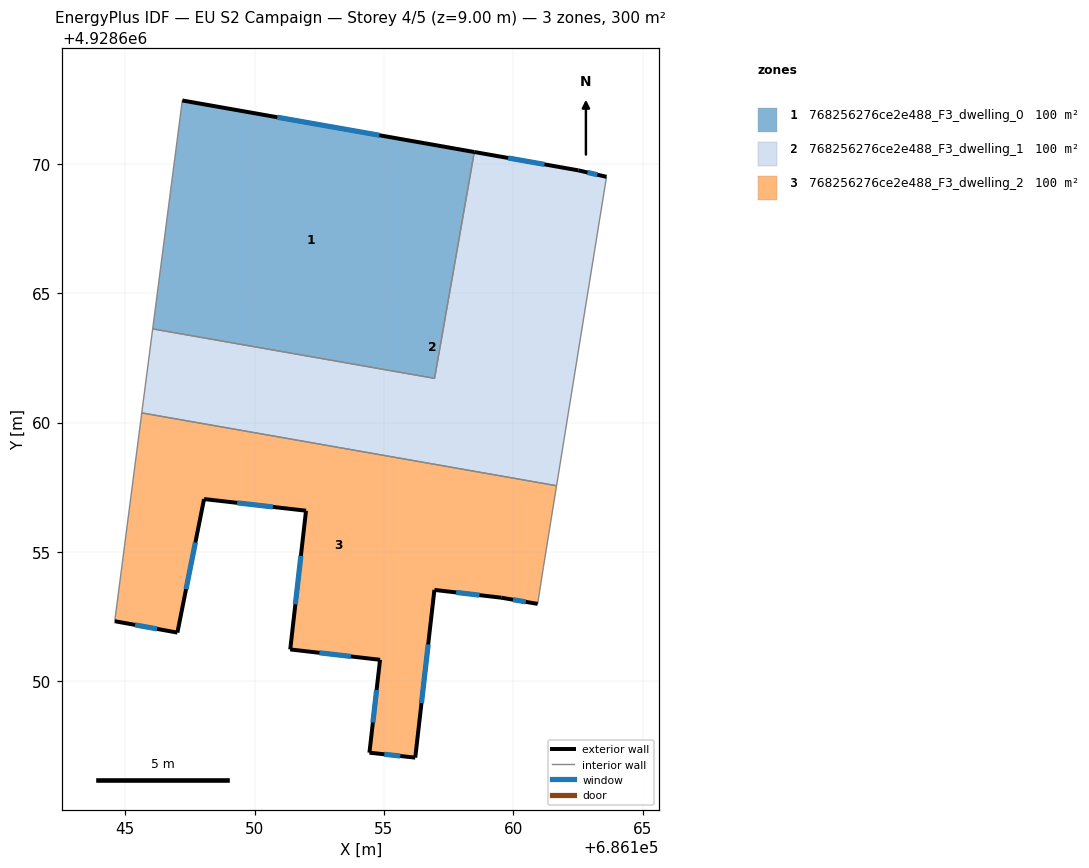
=== STOREY PLAN SPEC (per zone: floor XY polygon, exterior-wall plan segments, windows/doors) ===
zone 1: 768256276ce2e488_F3_dwelling_0  (100.0 m²)
  floor: (686158.49, 4928670.45) (686156.95, 4928661.71) (686146.06, 4928663.62) (686147.21, 4928672.44)
  exterior wall: (686158.49, 4928670.45) – (686147.21, 4928672.44)  [11.5 m]
    window: (686154.82, 4928671.10) – (686150.88, 4928671.80)  [4.2 m²]
  interior walls: 3
zone 2: 768256276ce2e488_F3_dwelling_1  (100.0 m²)
  floor: (686163.60, 4928669.49) (686161.67, 4928657.56) (686145.64, 4928660.37) (686146.06, 4928663.62) (686156.95, 4928661.71) (686158.49, 4928670.45) (686162.51, 4928669.74)
  exterior wall: (686162.51, 4928669.74) – (686158.49, 4928670.45)  [4.1 m]
    window: (686161.20, 4928669.97) – (686159.80, 4928670.22)  [1.5 m²]
  exterior wall: (686163.60, 4928669.49) – (686162.51, 4928669.74)  [1.1 m]
    window: (686163.24, 4928669.58) – (686162.86, 4928669.66)  [0.4 m²]
  interior walls: 5
zone 3: 768256276ce2e488_F3_dwelling_2  (100.0 m²)
  floor: (686161.67, 4928657.56) (686161.16, 4928654.40) (686160.94, 4928652.99) (686159.53, 4928653.23) (686156.95, 4928653.53) (686156.21, 4928647.05) (686154.44, 4928647.25) (686154.85, 4928650.83) (686151.38, 4928651.23) (686151.99, 4928656.59) (686148.05, 4928657.04) (686147.02, 4928651.88) (686144.60, 4928652.33) (686145.64, 4928660.37)
  exterior wall: (686159.53, 4928653.23) – (686160.94, 4928652.99)  [1.4 m]
    window: (686159.99, 4928653.16) – (686160.48, 4928653.07)  [0.5 m²]
  exterior wall: (686156.95, 4928653.53) – (686159.53, 4928653.23)  [2.6 m]
    window: (686157.79, 4928653.44) – (686158.69, 4928653.33)  [1.0 m²]
  exterior wall: (686156.21, 4928647.05) – (686156.95, 4928653.53)  [6.5 m]
    window: (686156.45, 4928649.16) – (686156.71, 4928651.43)  [2.4 m²]
  exterior wall: (686154.44, 4928647.25) – (686156.21, 4928647.05)  [1.8 m]
    window: (686155.01, 4928647.18) – (686155.63, 4928647.12)  [0.7 m²]
  exterior wall: (686154.85, 4928650.83) – (686154.44, 4928647.25)  [3.6 m]
    window: (686154.72, 4928649.67) – (686154.57, 4928648.41)  [1.3 m²]
  exterior wall: (686151.38, 4928651.23) – (686154.85, 4928650.83)  [3.5 m]
    window: (686152.51, 4928651.10) – (686153.72, 4928650.96)  [1.3 m²]
  exterior wall: (686151.99, 4928656.59) – (686151.38, 4928651.23)  [5.4 m]
    window: (686151.79, 4928654.85) – (686151.58, 4928652.98)  [2.0 m²]
  exterior wall: (686148.05, 4928657.04) – (686151.99, 4928656.59)  [4.0 m]
    window: (686149.33, 4928656.90) – (686150.71, 4928656.74)  [1.5 m²]
  exterior wall: (686147.02, 4928651.88) – (686148.05, 4928657.04)  [5.3 m]
    window: (686147.35, 4928653.56) – (686147.71, 4928655.37)  [1.9 m²]
  exterior wall: (686144.60, 4928652.33) – (686147.02, 4928651.88)  [2.5 m]
    window: (686145.39, 4928652.18) – (686146.23, 4928652.03)  [0.9 m²]
  interior walls: 4

=== DERIVED (storey summary) ===
Building: EU S2 Campaign
Storey: 4 of 5  (floor level z = 9.00 m)
Storey gross floor area: 300.0 m²
Zones on this storey: 3
  - 768256276ce2e488_F3_dwelling_0: floor 100.0 m²; exterior wall 11.5 m (34.4 m²); 1 window(s) 4.2 m²; WWR 12.2%
  - 768256276ce2e488_F3_dwelling_1: floor 100.0 m²; exterior wall 5.2 m (15.6 m²); 2 window(s) 1.9 m²; WWR 12.2%
  - 768256276ce2e488_F3_dwelling_2: floor 100.0 m²; exterior wall 36.5 m (109.5 m²); 10 window(s) 13.4 m²; WWR 12.2%
Zone adjacency (shared interzone walls):
  - 768256276ce2e488_F3_dwelling_0 ↔ 768256276ce2e488_F3_dwelling_1
  - 768256276ce2e488_F3_dwelling_1 ↔ 768256276ce2e488_F3_dwelling_2